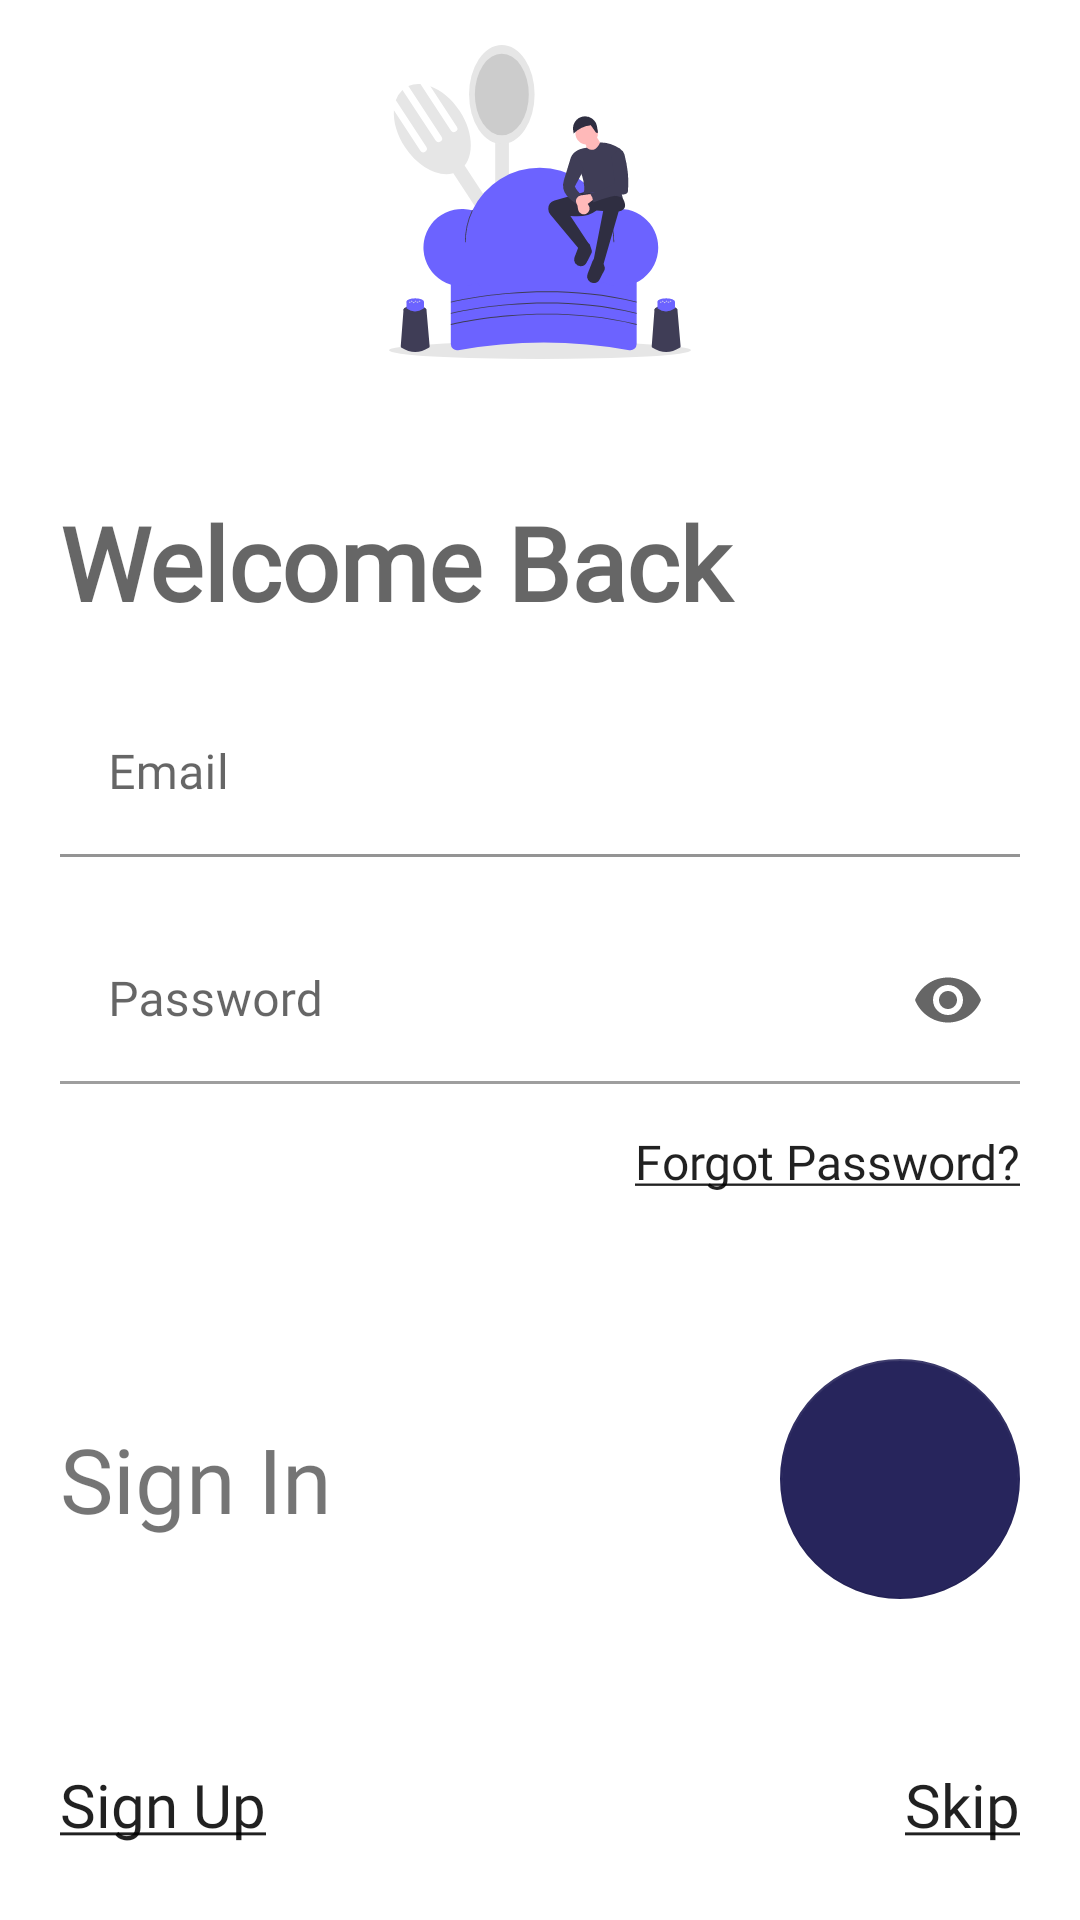

The Android layout XML behind this screen, and the referenced resources:
<!-- AndroidManifest.xml: application theme Theme.CookBook -->
<!-- res/layout/activity_sign_in.xml -->
<?xml version="1.0" encoding="utf-8"?>
<RelativeLayout xmlns:android="http://schemas.android.com/apk/res/android"
    xmlns:app="http://schemas.android.com/apk/res-auto"
    xmlns:tools="http://schemas.android.com/tools"
    android:layout_width="match_parent"
    android:layout_height="match_parent">

    <ImageView
        android:layout_width="match_parent"
        android:layout_height="wrap_content"
        android:layout_above="@id/container"
        android:layout_margin="15dp"
        android:contentDescription="@string/todo"
        android:src="@drawable/cook_svg" />

    <LinearLayout
        android:id="@+id/container"
        android:layout_width="match_parent"
        android:layout_height="wrap_content"
        android:layout_alignParentBottom="true"
        android:layout_marginBottom="0dp"
        android:orientation="vertical"
        android:padding="20dp"
        tools:context=".activity.views.SignInActivity">

        <TextView
            style="@style/TextAppearance.AppCompat.Display1"
            android:layout_width="match_parent"
            android:layout_height="wrap_content"
            android:layout_marginVertical="10dp"
            android:fontFamily="@font/poppins"
            android:text="@string/welcome_back"
            android:textStyle="bold" />

        <com.google.android.material.textfield.TextInputLayout
            style="@style/Widget.MaterialComponents.TextInputLayout.OutlinedBox"
            android:layout_width="match_parent"
            android:layout_height="wrap_content"
            android:layout_marginVertical="10dp"
            android:layout_marginTop="50dp"
            app:boxBackgroundMode="filled"
            app:boxStrokeColor="@color/primary"
            app:endIconCheckable="true"
            app:startIconDrawable="@drawable/email">

            <com.google.android.material.textfield.TextInputEditText
                android:id="@+id/email"
                android:layout_width="match_parent"
                android:layout_height="wrap_content"
                android:hint="@string/email"
                android:inputType="textEmailAddress" />
        </com.google.android.material.textfield.TextInputLayout>

        <com.google.android.material.textfield.TextInputLayout
            style="@style/Widget.MaterialComponents.TextInputLayout.OutlinedBox"
            android:layout_width="match_parent"
            android:layout_height="wrap_content"
            android:layout_marginVertical="10dp"
            app:boxBackgroundMode="filled"
            app:endIconCheckable="true"

            app:endIconMode="password_toggle"
            app:startIconDrawable="@drawable/password">

            <com.google.android.material.textfield.TextInputEditText
                android:id="@+id/password"
                android:layout_width="match_parent"
                android:layout_height="wrap_content"
                android:hint="@string/password"
                android:inputType="textPassword" />
        </com.google.android.material.textfield.TextInputLayout>

        <TextView
            android:id="@+id/forgetPass"
            style="@style/TextAppearance.AppCompat.Body1"
            android:layout_width="wrap_content"
            android:layout_height="wrap_content"
            android:layout_gravity="end"
            android:layout_marginVertical="5dp"
            android:gravity="end"
            android:text="@string/forgot_password"
            android:textSize="16sp" />

        <RelativeLayout
            android:layout_width="match_parent"
            android:layout_height="wrap_content"
            android:layout_marginTop="50dp"
            android:layout_marginBottom="15dp"
            android:orientation="horizontal">

            <TextView
                android:layout_width="wrap_content"
                android:layout_height="wrap_content"
                android:layout_alignTop="@id/signIn"
                android:layout_alignBottom="@id/signIn"
                android:gravity="center"
                android:text="@string/sign_in"
                android:textSize="30sp" />

            <com.google.android.material.floatingactionbutton.FloatingActionButton
                android:id="@+id/signIn"
                android:layout_width="wrap_content"
                android:layout_height="wrap_content"
                android:layout_alignParentEnd="true"
                android:layout_marginEnd="0dp"
                android:contentDescription="@string/todo"
                android:src="@drawable/arrow_forward"
                app:backgroundTint="@color/primary"
                app:elevation="0dp"
                app:fabCustomSize="80dp"
                app:maxImageSize="35dp"
                app:tint="@color/white"
                tools:ignore="RelativeOverlap" />

            <ProgressBar
                android:id="@+id/progressBar"
                android:layout_width="wrap_content"
                android:layout_height="wrap_content"
                android:layout_alignStart="@id/signIn"
                android:layout_alignTop="@id/signIn"
                android:layout_alignBottom="@id/signIn"
                android:layout_alignParentEnd="true"
                android:layout_marginEnd="0dp"
                android:padding="10dp"
                android:visibility="gone" />
        </RelativeLayout>

        <LinearLayout
            android:layout_width="match_parent"
            android:layout_height="wrap_content"
            android:layout_marginTop="40dp"
            android:layout_marginBottom="5dp"
            android:orientation="horizontal">

            <TextView
                android:id="@+id/signUp"
                style="@style/TextAppearance.AppCompat.Body1"
                android:layout_width="wrap_content"
                android:layout_height="wrap_content"
                android:layout_weight="1"
                android:text="@string/sign_up"
                android:textSize="20sp" />

            <TextView
                android:id="@+id/skipBtn"
                style="@style/TextAppearance.AppCompat.Body1"
                android:layout_width="wrap_content"
                android:layout_height="wrap_content"
                android:layout_weight="1"
                android:gravity="end"
                android:text="@string/skip"
                android:textSize="20sp" />
        </LinearLayout>
    </LinearLayout>

</RelativeLayout>
<!-- resources referenced by this layout -->
<resources>
  <color name="primary">#27255c</color>
  <color name="white">#f6f8fd</color>
  <!-- drawable cook_svg: vector/xml drawable (drawable, 8779 chars, omitted) -->
  <string name="email">Email</string>
  <string name="forgot_password"><u>Forgot Password?</u></string>
  <string name="password">Password</string>
  <string name="sign_in">Sign In</string>
  <string name="sign_up"><u>Sign Up</u></string>
  <string name="skip"><u>Skip</u></string>
  <string name="todo">todo</string>
  <string name="welcome_back">Welcome Back</string>
  <style name="Theme.CookBook" parent="Theme.MaterialComponents.DayNight.DarkActionBar">
          
          <item name="colorPrimary">@color/purple_700</item>
          <item name="colorPrimaryVariant">@color/purple_700</item>
          <item name="colorOnPrimary">@color/white</item>
          
          <item name="colorSecondary">@color/teal_700</item>
          <item name="colorSecondaryVariant">@color/teal_700</item>
          <item name="colorOnSecondary">@color/black</item>
          
          <item name="android:statusBarColor" tools:targetApi="l">?attr/colorPrimaryVariant</item>
          
          <item name="fontFamily">@font/poppins</item>
      </style>
  <color name="purple_700">#27255c</color>
  <color name="teal_700">#9ca6ce</color>
  <color name="black">#050324</color>
</resources>
